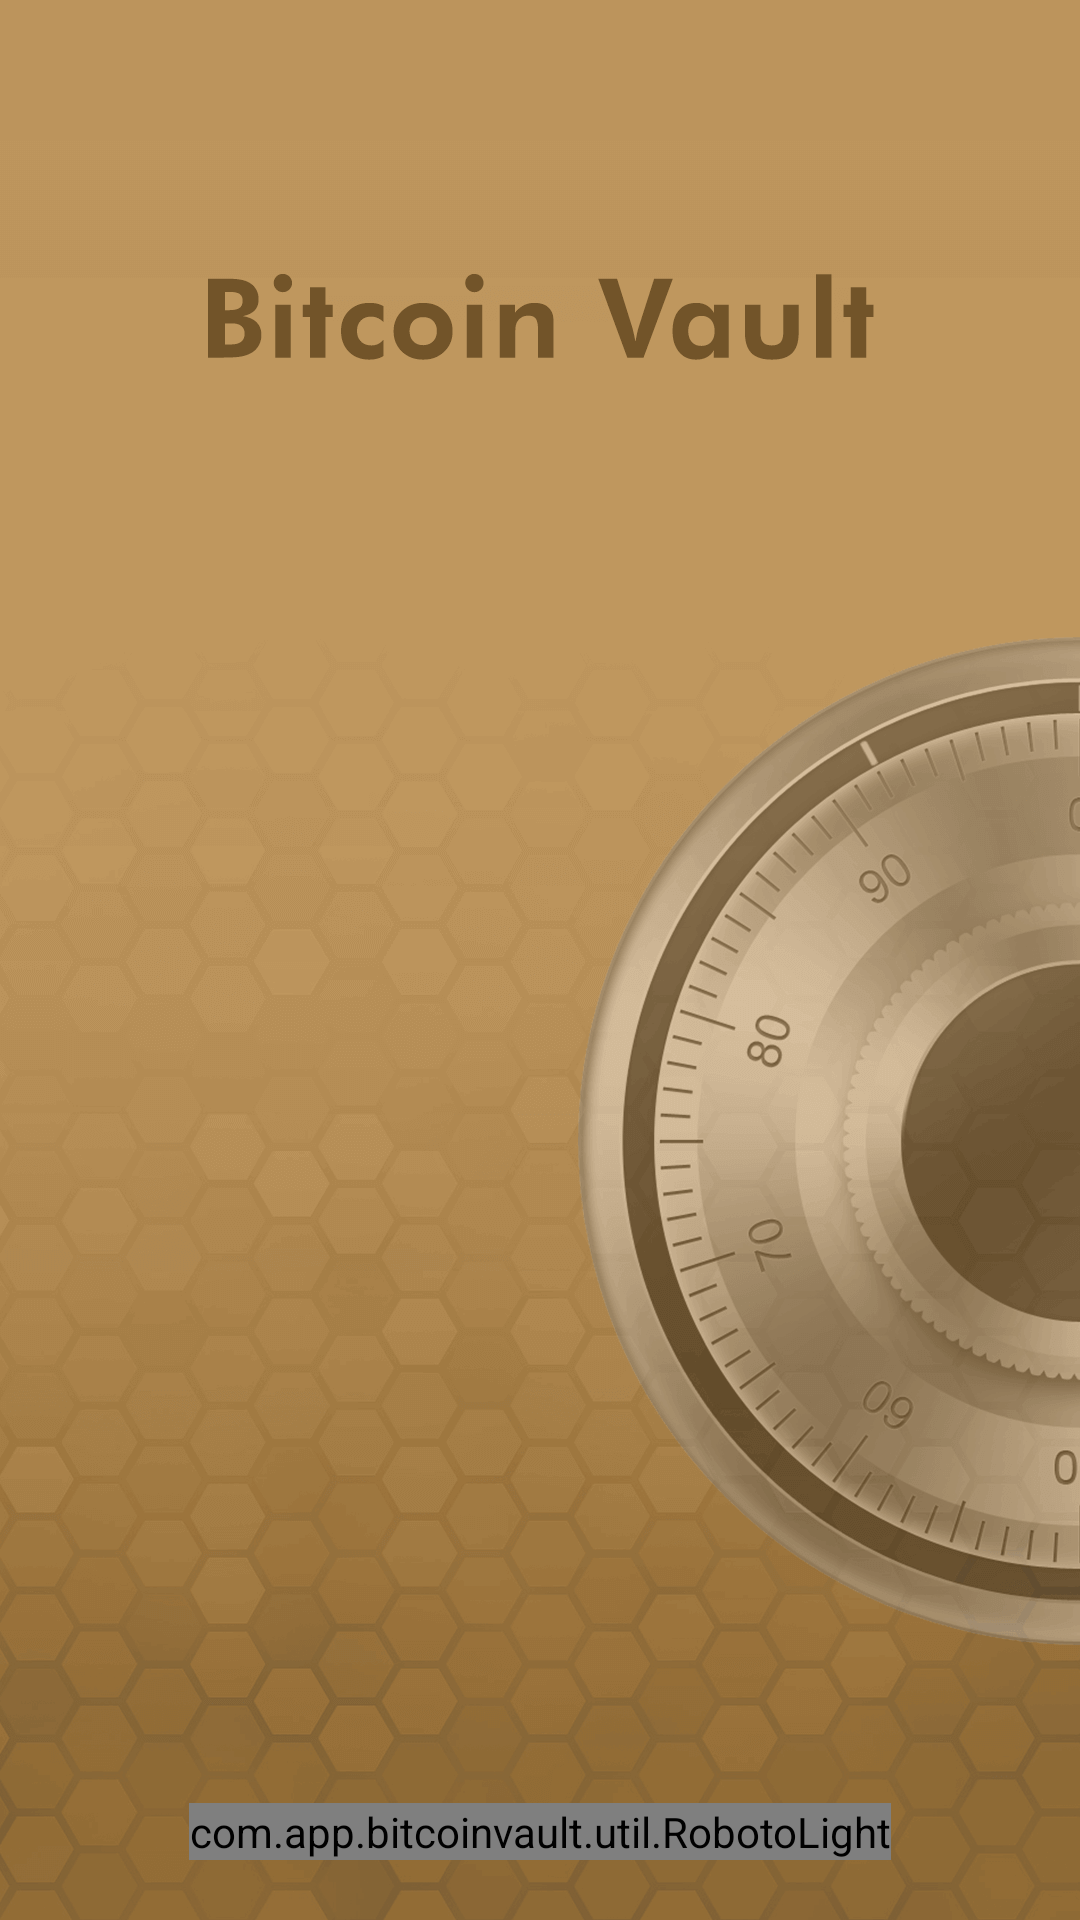

Write the Android layout XML for this screen, with the resource values it uses.
<!-- AndroidManifest.xml: activity theme AppTheme.FullScreen -->
<!-- res/layout/activity_splash.xml -->
<?xml version="1.0" encoding="utf-8"?>

<RelativeLayout xmlns:android="http://schemas.android.com/apk/res/android"
    android:id="@+id/activity_splash"
    android:layout_width="match_parent"
    android:layout_height="match_parent">

    <ImageView
        android:layout_width="match_parent"
        android:layout_height="match_parent"
        android:background="@mipmap/splash" />

    <com.app.bitcoinvault.util.RobotoLight
        android:id="@+id/version_code"
        android:layout_width="wrap_content"
        android:layout_height="wrap_content"
        android:layout_alignParentBottom="true"
        android:layout_centerHorizontal="true"
        android:layout_marginBottom="@dimen/padding_20dp"
        android:textColor="@color/white" />
</RelativeLayout>
<!-- resources referenced by this layout -->
<resources>
  <color name="white">#ffffff</color>
  <dimen name="padding_20dp">20dp</dimen>
  <!-- mipmap splash: png bitmap (mipmap-xxhdpi, 190655 bytes) -->
  <style name="AppTheme.FullScreen">
          <item name="windowActionBar">false</item>
          <item name="windowNoTitle">true</item>
          <item name="colorAccent">@color/colorAccent</item>
          <item name="android:windowFullscreen">true</item>
          <item name="android:splitMotionEvents">false</item>
          <item name="android:dropDownListViewStyle">@style/spinnerStyle</item>
          <item name="android:windowEnableSplitTouch">false</item>
      </style>
  <color name="colorAccent">#c1a565</color>
  <style name="spinnerStyle" parent="android:Widget.ListView.DropDown">
          <item name="android:spinnerItemStyle">@color/white</item>
          <item name="android:dividerHeight">.1dp</item>
          <item name="android:listSelector">@color/white</item>
          <item name="android:popupBackground">@android:color/white</item>
          <item name="android:divider">@color/line_seprate_color</item>
      </style>
  <color name="line_seprate_color">#cdcdcd</color>
</resources>
